Run: headless pygame with SDL's dummy video driver; simulated clock (each Clock.tick advances the game by its frame time, no real sleeping); random seed 0; keys injected as events and as key.get_pressed() state; no mouse input.
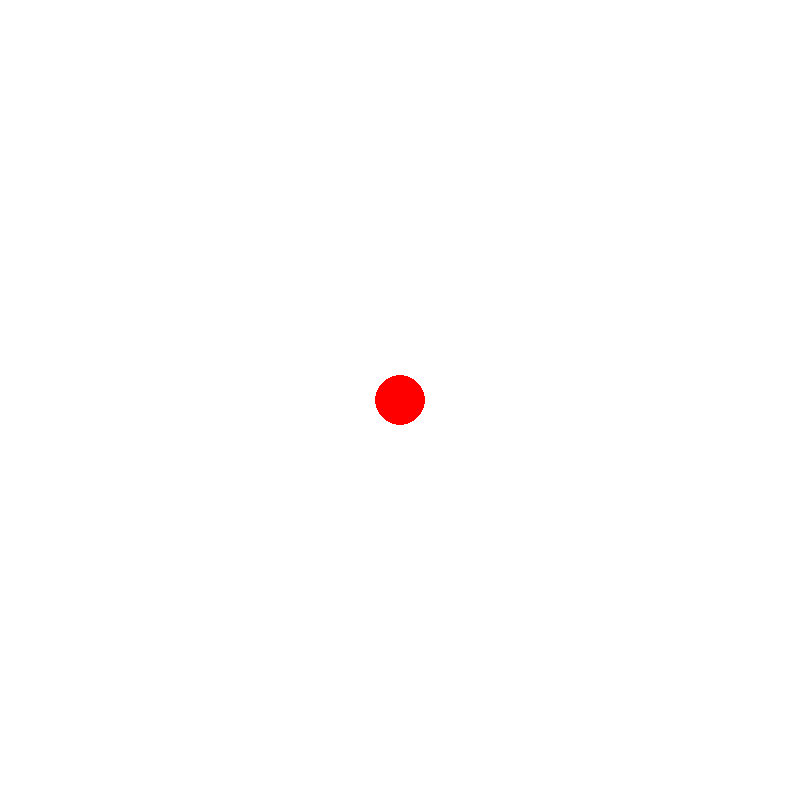
Frame 1 of 4 · flips 1–60 · no input
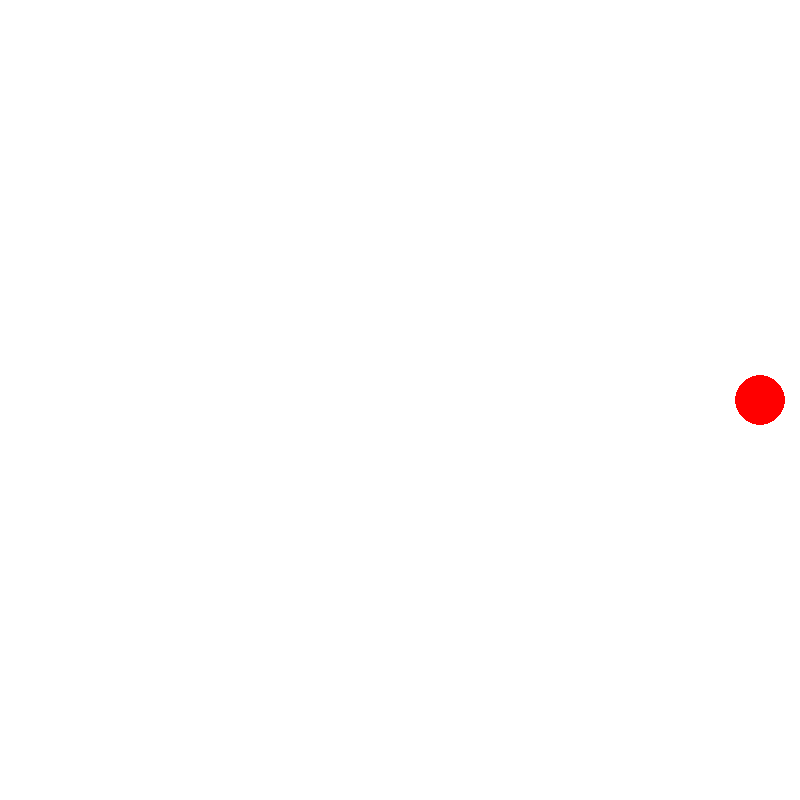
Frame 2 of 4 · flips 61–180 · tapped SPACE, RETURN · held RIGHT (→), D
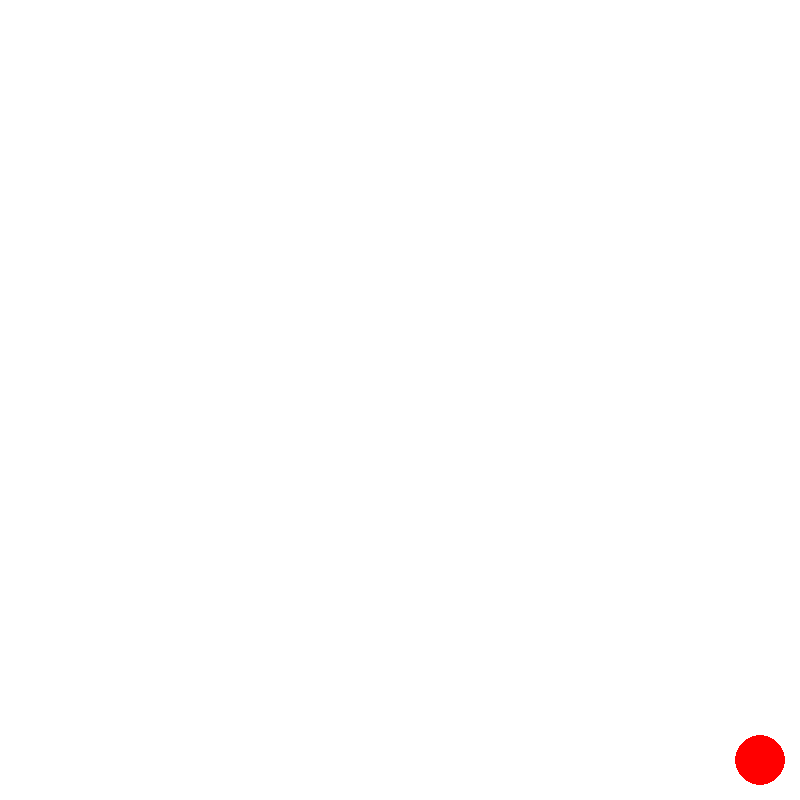
Frame 3 of 4 · flips 181–300 · held DOWN (↓), S
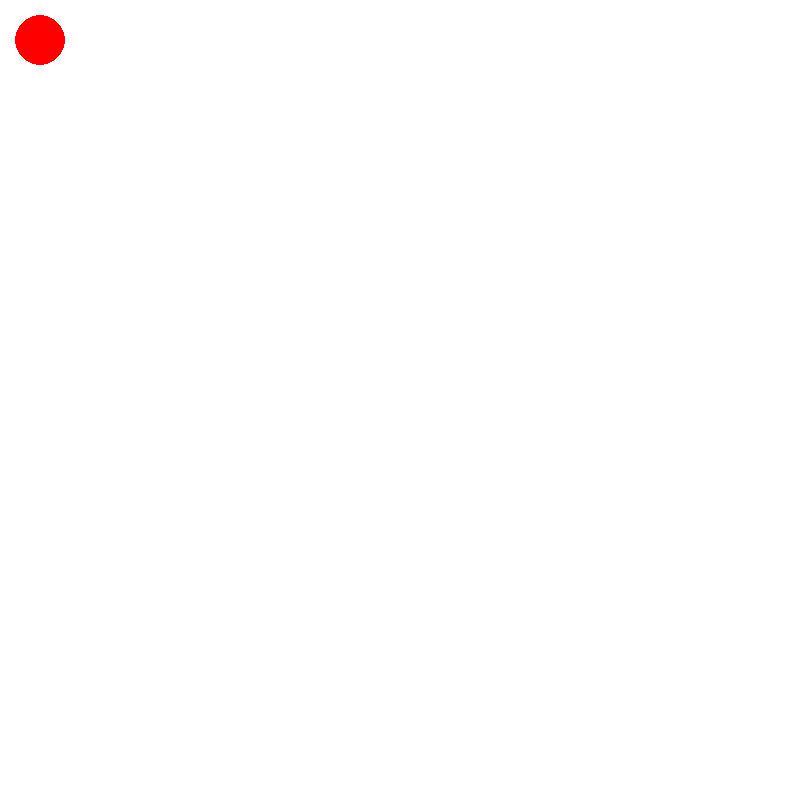
Frame 4 of 4 · flips 301–420 · held LEFT (←), A, UP (↑), W

The pygame program that drew these frames:

import pygame

pygame.init()
pygame.display.set_caption("Draw_Circle")
Width = 800
Height = 800
screen = pygame.display.set_mode((Width, Height))
Radius = 25
Ball_speed = 20
Ball_color = (255, 0, 0)
ball_x = Width// 2  
ball_y = Height // 2
running = True
while running:
    pygame.time.delay(25)
    pygame.display.update()
    for event in pygame.event.get():
        if event.type == pygame.QUIT:
            running = False
            pygame.quit()
    screen.fill((255,255,255))
    keys = pygame.key.get_pressed()
    if keys[pygame.K_LEFT] and ball_x - Radius - Ball_speed >= 0:
        ball_x -= Ball_speed
    if keys[pygame.K_RIGHT] and ball_x + Radius + Ball_speed <= Width:
        ball_x += Ball_speed
    if keys[pygame.K_UP] and ball_y - Radius - Ball_speed >= 0:
        ball_y -= Ball_speed
    if keys[pygame.K_DOWN] and ball_y + Radius + Ball_speed <= Height:
        ball_y += Ball_speed 
    pygame.draw.circle(screen, Ball_color, (ball_x,ball_y), Radius)
    
 
    
 
